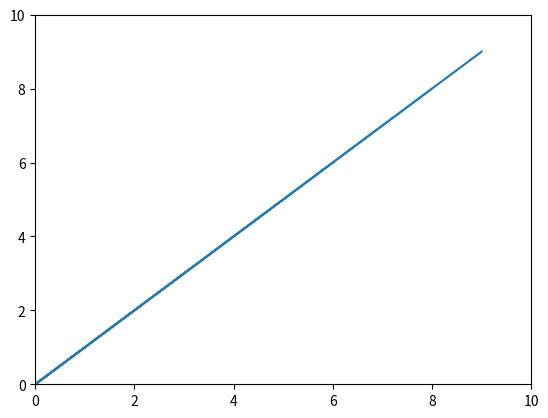

Generate this figure with matplotlib:
import numpy as np
import matplotlib.pyplot as plt

print("Starting")

array = []
x_array = []

# set up plot
plt.ion()
plt.show()
plt.plot(x_array,array)
plt.axis([0,10,0,10])
plt.draw()
plt.pause(0.001)

for meow in range(10):
	print("Using %s " % meow)

	array.extend([meow])
	x_array = np.linspace(0,len(array)-1, len(array))


	plt.plot(x_array,array)
	plt.draw()
	plt.pause(0.001)